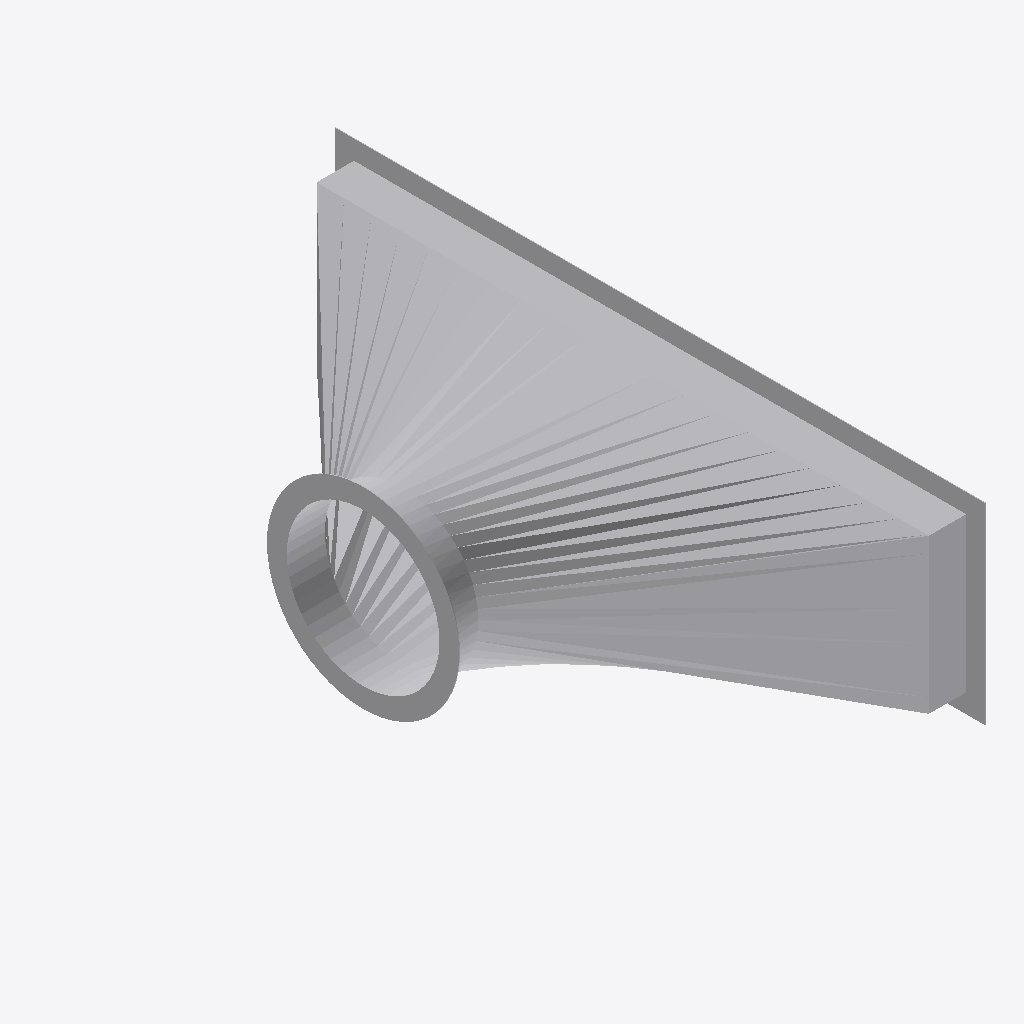
Isometric view of an IFC building model (IFC-SPF (STEP), schema IFC4, length unit millimetre), seen from the south-west, elements coloured by IFC class: 1 other element (light grey).
Extent 0.390 m × 0.852 m × 0.252 m (x, y, z). Elements (1): 1 IfcBuildingElementProxy.

HEADER;
FILE_DESCRIPTION((''),'2;1');
FILE_NAME('','2024-09-23T10:44:24',(''),(''),'Processor version 5.1.0.0','Xbim.IO.MemoryModel','');
FILE_SCHEMA(('IFC4'));
ENDSEC;
DATA;
#1=IFCPROJECT('13j1xFOOP55946Gb2Xorv1',#2,'Project',$,$,$,$,(#19,#22,#23),#7);
#72=IFCBUILDINGELEMENTPROXY('0hE_NRrAXAE8aqBdG6C2yO',#2,'Переход',$,$,#98,#73,$,$);
ENDSEC;
